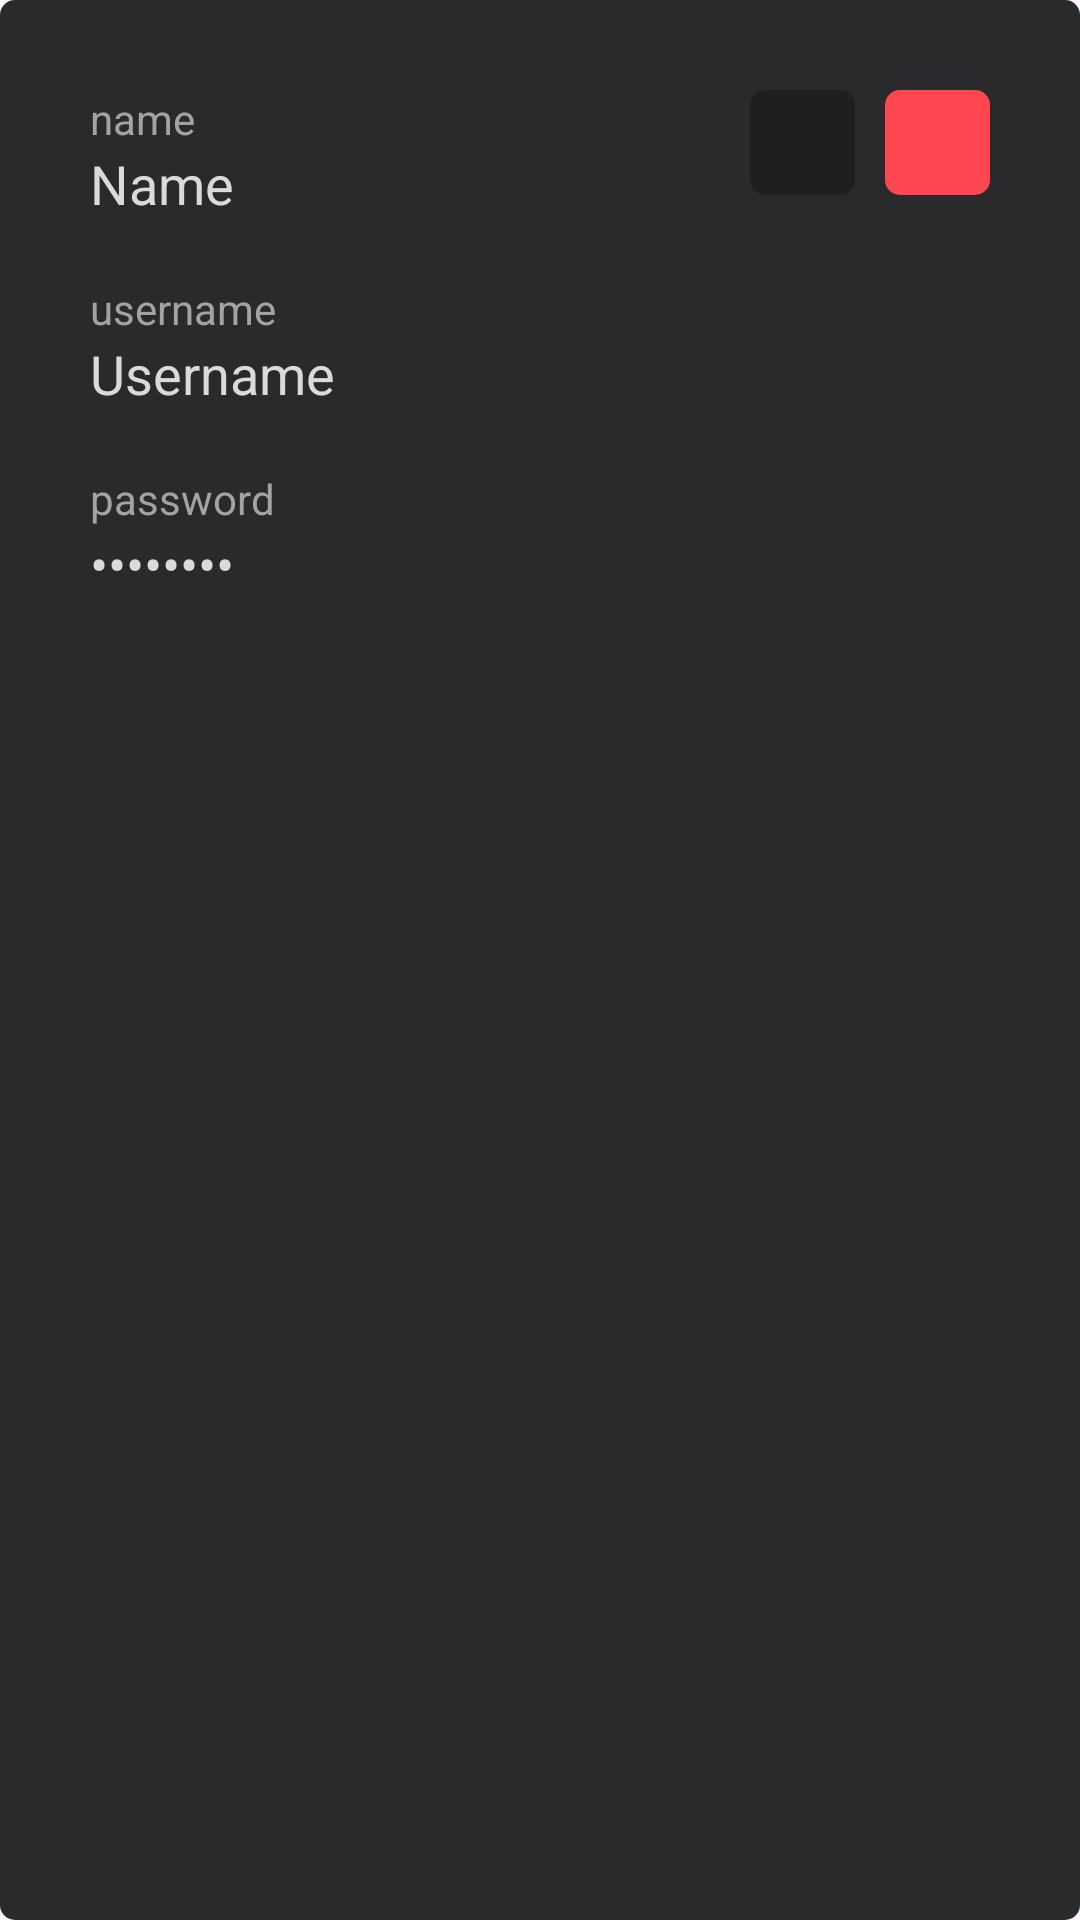

Produce the Android XML layout that renders to this screen, including the resource entries it uses.
<!-- AndroidManifest.xml: application theme Theme.WealthTracker -->
<!-- res/layout/fragment_user.xml -->
<?xml version="1.0" encoding="utf-8"?>
<androidx.constraintlayout.widget.ConstraintLayout xmlns:android="http://schemas.android.com/apk/res/android"
    xmlns:app="http://schemas.android.com/apk/res-auto"
    xmlns:tools="http://schemas.android.com/tools"
    android:layout_width="match_parent"
    android:layout_height="match_parent"
    android:background="@drawable/corner"
    android:backgroundTint="@color/background_light"
    android:orientation="vertical"
    android:padding="30dp"
    tools:context=".fragments.UserFragment">

    <TextView
        android:id="@+id/lblName"
        android:layout_width="wrap_content"
        android:layout_height="wrap_content"
        android:text="name"
        android:textColor="@color/text_secondary"
        app:layout_constraintStart_toStartOf="parent"
        app:layout_constraintTop_toTopOf="parent" />

    <TextView
        android:id="@+id/name"
        android:layout_width="wrap_content"
        android:layout_height="wrap_content"
        android:text="Name"
        android:textColor="@color/text_primary"
        android:textSize="18sp"
        app:layout_constraintStart_toStartOf="parent"
        app:layout_constraintTop_toBottomOf="@id/lblName" />

    <TextView
        android:id="@+id/lblUsername"
        android:layout_width="wrap_content"
        android:layout_height="wrap_content"
        android:layout_marginTop="20dp"
        android:text="username"
        android:textColor="@color/text_secondary"
        app:layout_constraintStart_toStartOf="parent"
        app:layout_constraintTop_toBottomOf="@id/name" />

    <TextView
        android:id="@+id/username"
        android:layout_width="wrap_content"
        android:layout_height="wrap_content"
        android:text="Username"
        android:textColor="@color/text_primary"
        android:textSize="18sp"
        app:layout_constraintStart_toStartOf="parent"
        app:layout_constraintTop_toBottomOf="@id/lblUsername" />

    <TextView
        android:id="@+id/lblPassword"
        android:layout_width="wrap_content"
        android:layout_height="wrap_content"
        android:layout_marginTop="20dp"
        android:text="password"
        android:textColor="@color/text_secondary"
        app:layout_constraintStart_toStartOf="parent"
        app:layout_constraintTop_toBottomOf="@id/username" />

    <TextView
        android:id="@+id/password"
        android:layout_width="wrap_content"
        android:layout_height="wrap_content"
        android:inputType="textPassword"
        android:text="Password"
        android:textColor="@color/text_primary"
        android:textSize="18sp"
        app:layout_constraintStart_toStartOf="parent"
        app:layout_constraintTop_toBottomOf="@id/lblPassword" />

    <ImageButton
        android:id="@+id/delete"
        android:layout_width="35dp"
        android:layout_height="35dp"
        android:background="@drawable/corner"
        android:backgroundTint="@color/red"
        android:src="@drawable/ic_delete"
        app:layout_constraintEnd_toEndOf="parent"
        app:layout_constraintTop_toTopOf="parent"
        app:tint="@color/white" />

    <ImageButton
        android:id="@+id/edit"
        android:layout_width="35dp"
        android:layout_height="35dp"
        android:layout_marginEnd="10dp"
        android:background="@drawable/corner"
        android:backgroundTint="@color/background_dark"
        android:src="@drawable/ic_edit"
        app:layout_constraintEnd_toStartOf="@id/delete"
        app:layout_constraintTop_toTopOf="parent"
        app:tint="@color/white" />

</androidx.constraintlayout.widget.ConstraintLayout>
<!-- resources referenced by this layout -->
<resources>
  <color name="background_dark">#1F1F22</color>
  <color name="background_light">#2A2A2C</color>
  <color name="red">#FF4651</color>
  <color name="text_primary">#DADADA</color>
  <color name="text_secondary">#A3A3A3</color>
  <color name="white">#FFFFFFFF</color>
  <!-- drawable corner (drawable) -->
  <?xml version="1.0" encoding="utf-8"?>
  <shape xmlns:android="http://schemas.android.com/apk/res/android">
      <corners android:radius="5dp"/>
      <solid android:color="@color/background_light"/>
  </shape>
  <style name="Theme.WealthTracker" parent="Base.Theme.WealthTracker" />
  <style name="Base.Theme.WealthTracker" parent="Theme.Material3.DayNight.NoActionBar">
          
          
          <item name="colorPrimaryDark">@color/text_primary</item>
      </style>
</resources>
